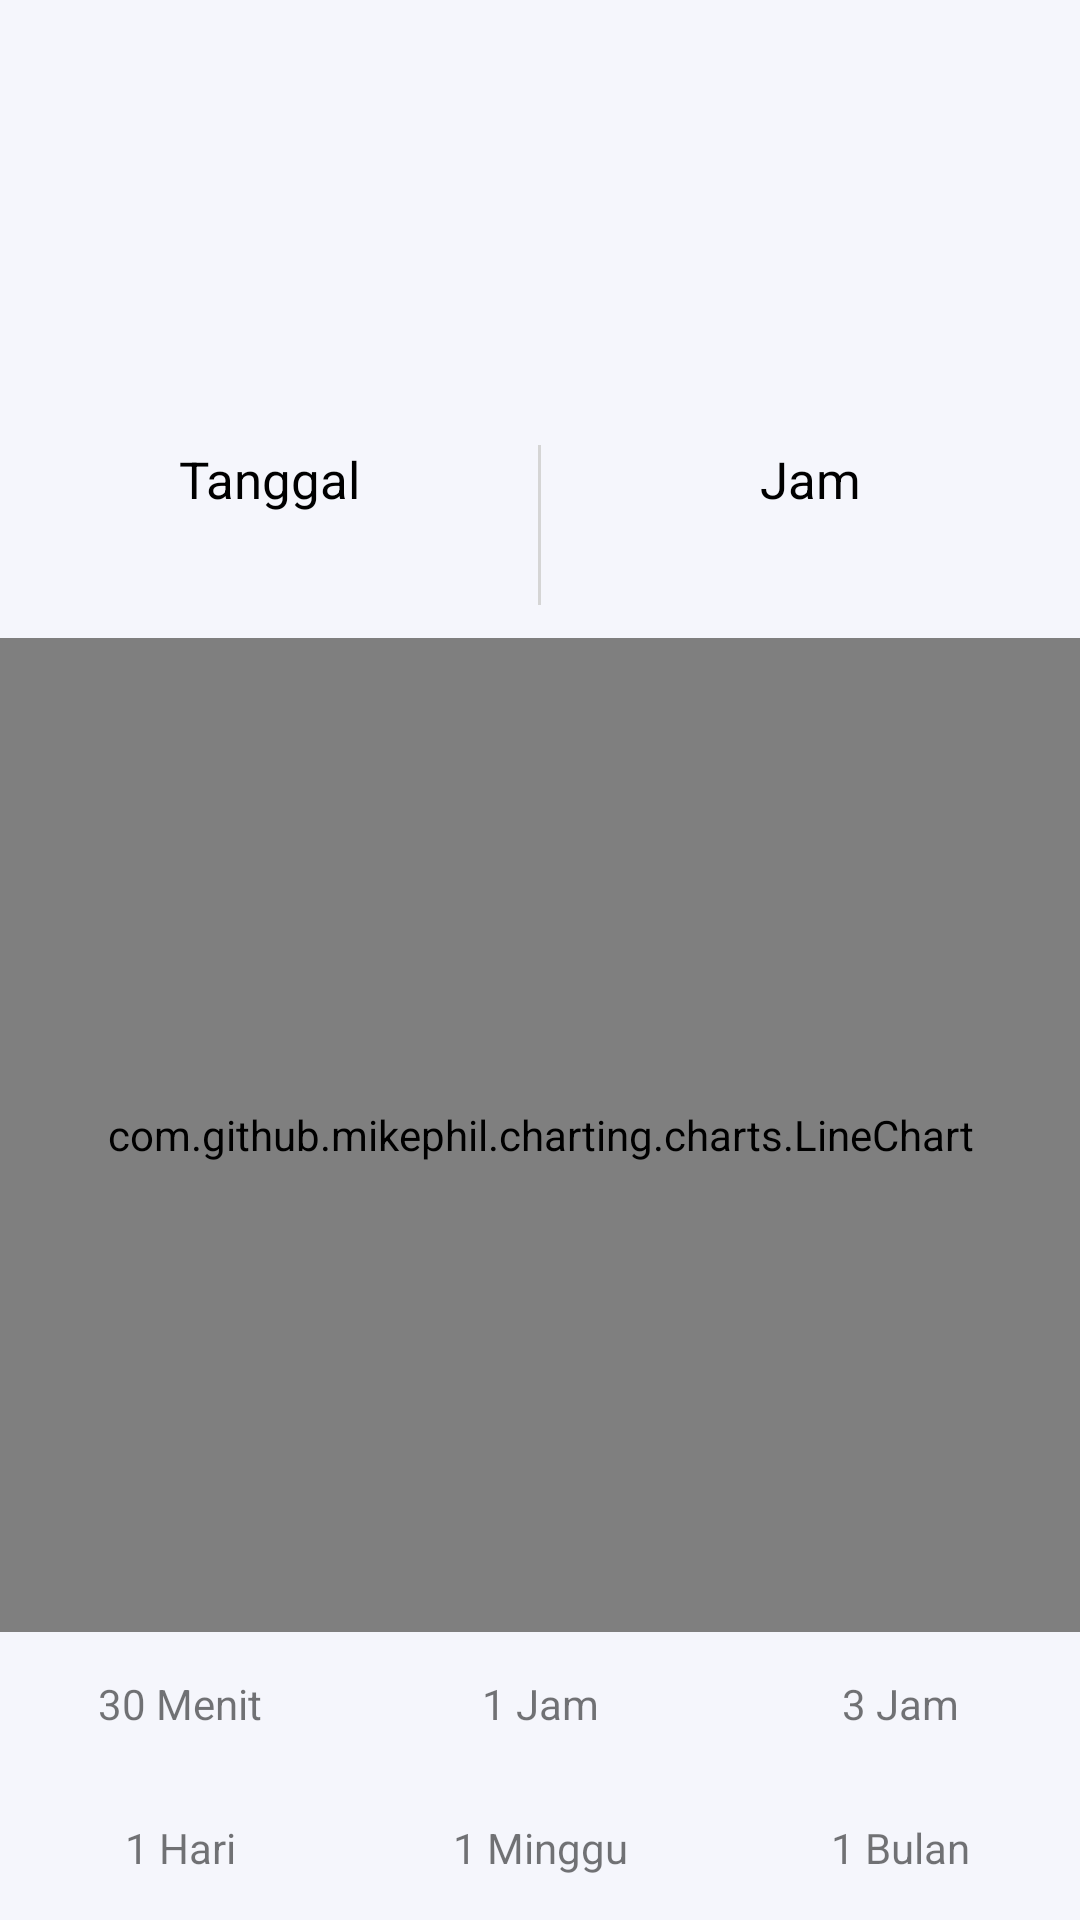

The Android layout XML behind this screen, and the referenced resources:
<!-- AndroidManifest.xml: application theme Theme.SmartEnergy -->
<!-- res/layout/detail_sensor.xml -->
<?xml version="1.0" encoding="utf-8"?>
<RelativeLayout xmlns:android="http://schemas.android.com/apk/res/android"
    xmlns:app="http://schemas.android.com/apk/res-auto"
    xmlns:tools="http://schemas.android.com/tools"
    android:layout_width="match_parent"
    android:layout_height="match_parent"
    android:orientation="vertical"
    android:background="@color/bg_white_blue"
    tools:context=".DetailSensor"
    tools:ignore="NestedWeights">

    <ImageView
        android:id="@+id/img_back"
        android:layout_width="38dp"
        android:layout_height="38dp"
        android:layout_marginStart="16dp"
        android:layout_marginTop="16dp"
        android:foreground="?attr/selectableItemBackground"
        android:onClick="Back"
        android:padding="5dp"
        android:src="@drawable/ic_back"
        app:tint="@color/black" />

    <TextView
        android:id="@+id/tvType"
        android:layout_width="wrap_content"
        android:layout_height="wrap_content"
        android:layout_below="@id/img_back"
        android:layout_centerHorizontal="true"
        android:gravity="center"
        android:textColor="@color/black"
        android:textSize="18sp"
        android:textStyle="bold" />

    <TextView
        android:id="@+id/tvValue"
        android:layout_width="match_parent"
        android:layout_height="wrap_content"
        android:layout_below="@id/tvType"
        android:layout_centerHorizontal="true"
        android:gravity="center"
        android:paddingVertical="12dp"
        android:textColor="@color/black"
        android:textSize="20sp"
        android:textStyle="bold" />

    <LinearLayout
        android:id="@+id/linearTitle"
        android:layout_width="match_parent"
        android:layout_height="wrap_content"
        android:layout_below="@id/tvValue"
        android:layout_marginTop="16dp"
        android:orientation="horizontal"
        android:paddingVertical="3dp">

        <LinearLayout
            android:layout_width="0dp"
            android:layout_height="wrap_content"
            android:layout_weight="1"
            android:orientation="vertical">

            <TextView
                android:layout_width="match_parent"
                android:layout_height="wrap_content"
                android:gravity="center"
                android:text="@string/tanggal"
                android:textColor="@color/black"
                android:textSize="17sp" />

            <TextView
                android:id="@+id/tvDate"
                android:layout_width="match_parent"
                android:layout_height="wrap_content"
                android:layout_marginTop="8dp"
                android:gravity="center"
                android:lines="1"
                android:textColor="@color/black"
                android:textSize="17sp"
                android:textStyle="bold" />
        </LinearLayout>

        <View
            android:layout_width="1dp"
            android:layout_height="match_parent"
            android:background="@color/whiteSmoke" />

        <LinearLayout
            android:layout_width="0dp"
            android:layout_height="wrap_content"
            android:layout_weight="1"
            android:orientation="vertical">

            <TextView
                android:layout_width="match_parent"
                android:layout_height="wrap_content"
                android:gravity="center"
                android:text="@string/jam"
                android:textColor="@color/black"
                android:textSize="17sp" />

            <TextView
                android:id="@+id/tvClock"
                android:layout_width="match_parent"
                android:layout_height="wrap_content"
                android:layout_marginTop="8dp"
                android:gravity="center"
                android:lines="1"
                android:textColor="@color/black"
                android:textSize="17sp"
                android:textStyle="bold" />
        </LinearLayout>
    </LinearLayout>

    <com.github.mikephil.charting.charts.LineChart
        android:id="@+id/chart"
        android:layout_width="match_parent"
        android:layout_height="match_parent"
        android:layout_above="@+id/rgTimeSortir"
        android:layout_below="@id/linearTitle"
        android:layout_marginTop="8dp"
        android:minHeight="360dp" />

    <LinearLayout
        android:id="@+id/rgTimeSortir"
        android:layout_width="match_parent"
        android:layout_height="wrap_content"
        android:layout_alignParentBottom="true"
        android:orientation="vertical">

        <LinearLayout
            android:layout_width="match_parent"
            android:layout_height="wrap_content"
            android:orientation="horizontal">

            <TextView
                android:id="@+id/halfHour"
                android:layout_width="0dp"
                android:layout_height="48dp"
                android:layout_weight="1"
                android:gravity="center"
                android:text="30 Menit" />

            <TextView
                android:id="@+id/oneHour"
                android:layout_width="0dp"
                android:layout_height="48dp"
                android:layout_weight="1"
                android:gravity="center"
                android:text="1 Jam" />

            <TextView
                android:id="@+id/threeHours"
                android:layout_width="0dp"
                android:layout_height="48dp"
                android:layout_weight="1"
                android:gravity="center"
                android:text="3 Jam" />
        </LinearLayout>

        <LinearLayout
            android:layout_width="match_parent"
            android:layout_height="wrap_content"
            android:orientation="horizontal">

            <TextView
                android:id="@+id/oneDay"
                android:layout_width="0dp"
                android:layout_height="48dp"
                android:layout_weight="1"
                android:gravity="center"
                android:text="1 Hari" />

            <TextView
                android:id="@+id/oneWeek"
                android:layout_width="0dp"
                android:layout_height="48dp"
                android:layout_weight="1"
                android:gravity="center"
                android:text="1 Minggu" />

            <TextView
                android:id="@+id/oneMonth"
                android:layout_width="0dp"
                android:layout_height="48dp"
                android:layout_weight="1"
                android:gravity="center"
                android:text="1 Bulan" />
        </LinearLayout>
    </LinearLayout>

    
    
    
    
    
    
    

    
    
    
    
    
    
    

    
    
    

    
    
    
    
    
    
    

    
    
    

    
    
    
    
    
    
    
    

</RelativeLayout>
<!-- resources referenced by this layout -->
<resources>
  <color name="bg_white_blue">#F5F6FC</color>
  <color name="black">#FF000000</color>
  <color name="whiteSmoke">#d5d5d5</color>
  <string name="jam">Jam</string>
  <string name="tanggal">Tanggal</string>
  <style name="Theme.SmartEnergy" parent="Theme.MaterialComponents.DayNight.DarkActionBar">
          
          <item name="colorPrimary">@color/blueLight</item>
          <item name="colorPrimaryVariant">@color/blueLight</item>
          <item name="colorOnPrimary">@color/white</item>
          
          <item name="colorSecondary">@color/teal_200</item>
          <item name="colorSecondaryVariant">@color/teal_700</item>
          <item name="colorOnSecondary">@color/black</item>
          
          <item name="android:statusBarColor" tools:targetApi="l">?attr/colorPrimaryVariant</item>
          
          <item name="fontFamily">@font/font</item>
      </style>
  <color name="blueLight">#0099ff</color>
  <color name="white">#FFFFFFFF</color>
  <color name="teal_200">#FF03DAC5</color>
  <color name="teal_700">#FF018786</color>
</resources>
